Run: headless pygame with SDL's dummy video driver; simulated clock (each Clock.tick advances the game by its frame time, no real sleeping); random seed 0; keys injected as events and as key.get_pressed() state; no mouse input.
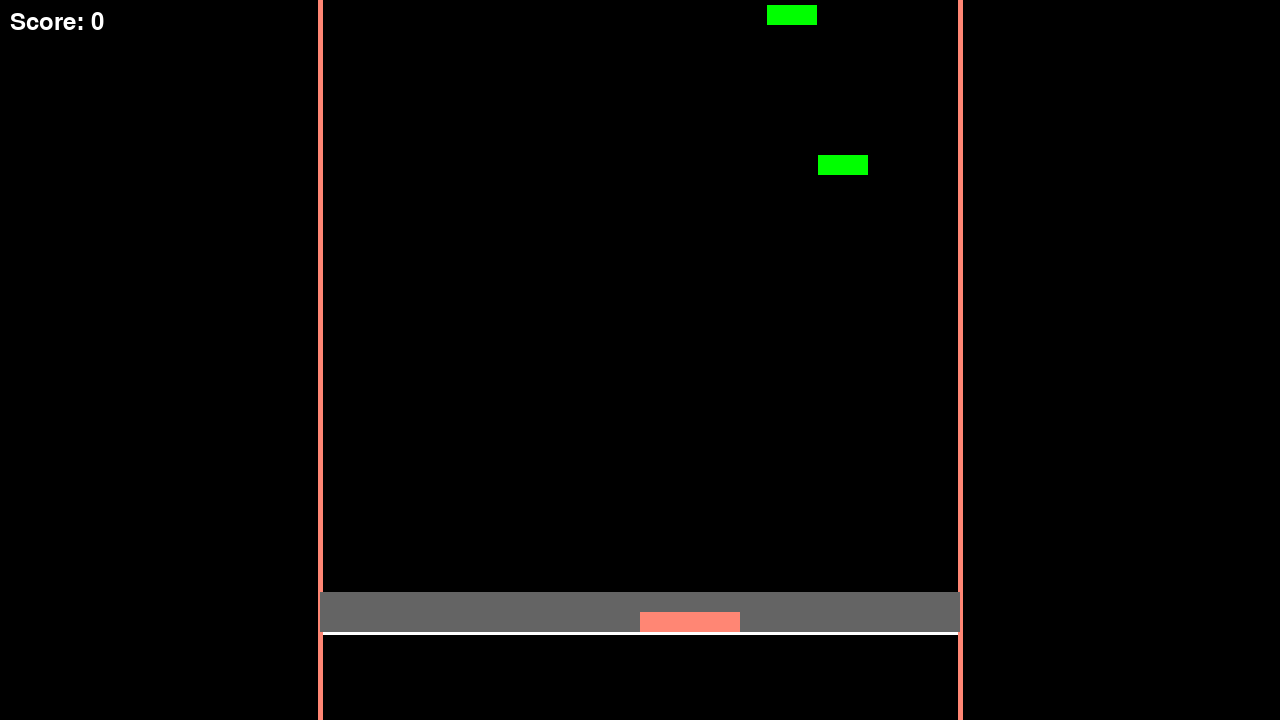
Frame 1 of 4 · flips 1–60 · no input
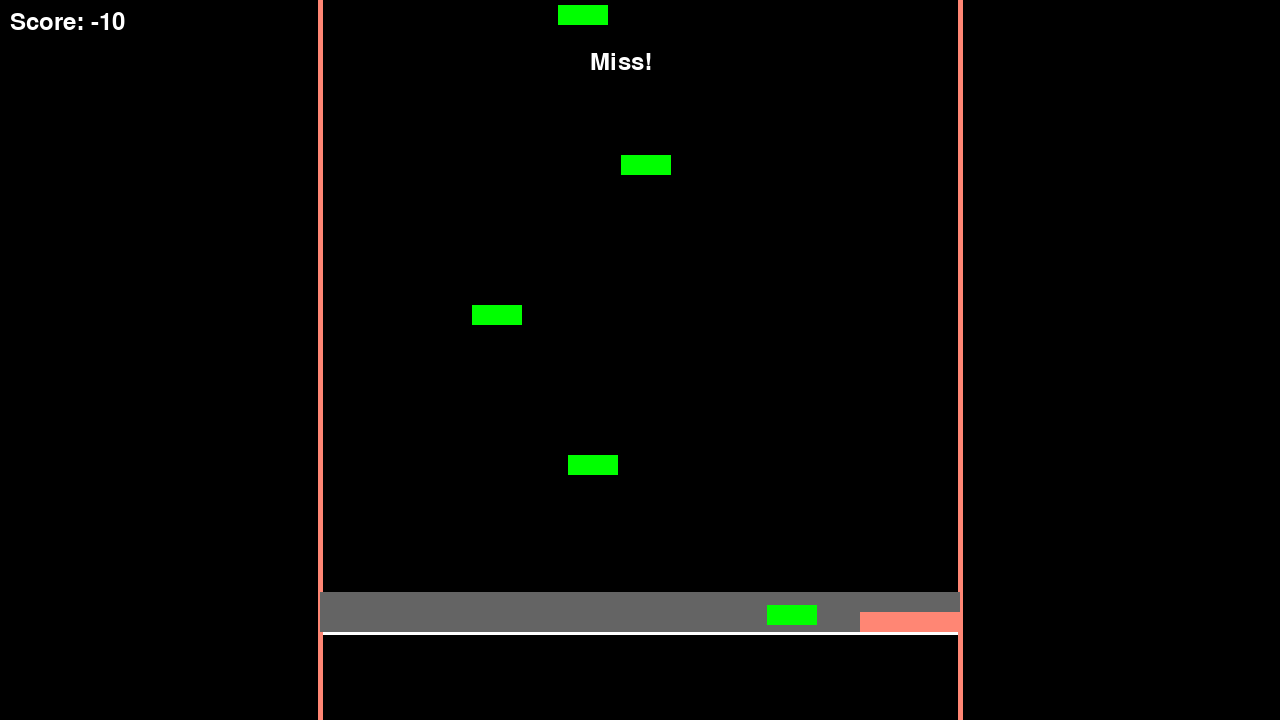
Frame 2 of 4 · flips 61–180 · tapped SPACE, RETURN · held RIGHT (→), D
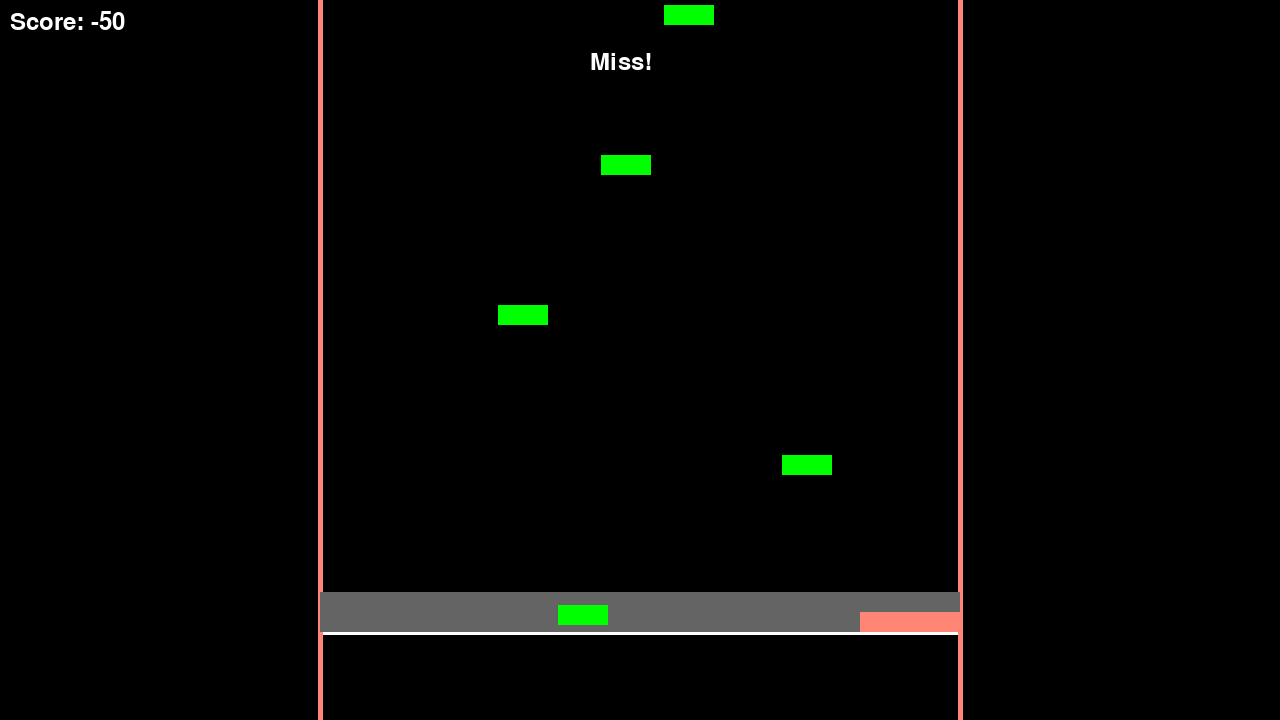
Frame 3 of 4 · flips 181–300 · held DOWN (↓), S
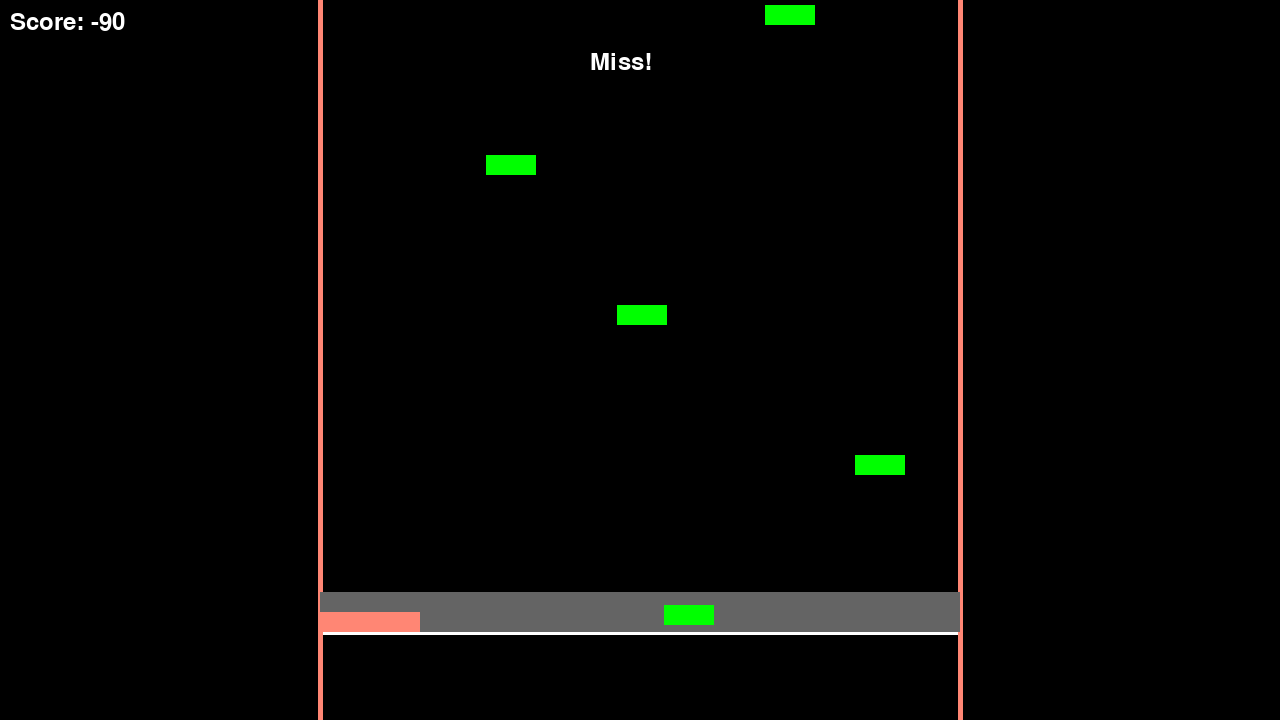
Frame 4 of 4 · flips 301–420 · held LEFT (←), A, UP (↑), W

The pygame program that drew these frames:

import pygame
import random

class Note:
    def __init__(self, x, y, width, height, speed):
        self.rect = pygame.Rect(x, y, width, height)
        self.speed = speed

    def update(self):
        self.rect.y += self.speed

    def draw(self, screen):
        pygame.draw.rect(screen, (0, 255, 0), self.rect)

class Player:
    def __init__(self, x, y, width, height, move_area_start, move_area_end):
        self.rect = pygame.Rect(x, y, width, height)
        self.move_area_start = move_area_start
        self.move_area_end = move_area_end
        self.speed = 10

    def move(self, direction):
        if direction == 'left':
            self.rect.x -= self.speed
        elif direction == 'right':
            self.rect.x += self.speed
        self.rect.x = max(self.move_area_start, min(self.move_area_end - self.rect.width, self.rect.x))

    def draw(self, screen):
        pygame.draw.rect(screen, (255, 134, 116), self.rect)

class Game:
    def __init__(self, width, height):
        pygame.init()
        self.screen = pygame.display.set_mode((width, height))
        self.clock = pygame.time.Clock()
        self.running = True

        # Playfield and colors
        self.move_area_start = width * 0.25
        self.move_area_end = width * 0.75
        self.horizontal_line_color = (255, 255, 255)
        self.bar_color = (255, 134, 116)
        self.hit_color = (255, 255, 0)

        # Player initialization
        initial_x = (self.move_area_start + self.move_area_end) / 2
        initial_y = height * 0.85
        self.player = Player(initial_x, initial_y, 100, 20, self.move_area_start, self.move_area_end)

        # Note initialization
        self.notes = []
        self.note_speed = 5
        self.current_time = 0
        self.note_spawn_timer = 0
        self.note_spawn_interval = 30

        # Custom note pattern
        # Format: (time, x_position)
        # time is in frames (60 frames = 1 second)
        # x_position is between 0 (left) and 1 (right) of the move area
        # note_pattern = [
        #     (60, 0.2), (90, 0.8), (120, 0.5), (150, 0.3), (180, 0.7),
        #     (210, 0.2), (240, 0.8), (270, 0.5), (300, 0.3), (330, 0.7),
        #     (360, 0.2), (390, 0.8), (420, 0.5), (450, 0.3), (480, 0.7),
        #     # Add more notes as needed
        # ]  

        # Score and feedback
        self.score = 0
        self.feedback = ""
        self.feedback_time = 0
        self.font = pygame.font.Font(None, 36)

        # Hit detection
        self.hit_area = pygame.Rect(self.move_area_start, self.player.rect.y - 20, self.move_area_end - self.move_area_start, 40)
        self.hit_effect_time = 0

    def draw_game_area(self):
        line_thickness = 5
        pygame.draw.line(self.screen, self.horizontal_line_color, (self.move_area_start, self.player.rect.top), (self.move_area_end, self.player.rect.top), line_thickness)
        pygame.draw.line(self.screen, self.horizontal_line_color, (self.move_area_start, self.player.rect.bottom), (self.move_area_end, self.player.rect.bottom), line_thickness)
        pygame.draw.line(self.screen, self.bar_color, (self.move_area_start, 0), (self.move_area_start, self.screen.get_height()), line_thickness)
        pygame.draw.line(self.screen, self.bar_color, (self.move_area_end, 0), (self.move_area_end, self.screen.get_height()), line_thickness)

    def spawn_note(self): # add param x_percent if custom note pattern is used
        # Spawn notes based on the pattern
        # for note_time, note_x in note_pattern:
        #     if current_time == note_time:
        #         spawn_note(note_x)
        # Spawn a new note at a random x position within the move area
        x = random.uniform(self.move_area_start, self.move_area_end - 50)
        self.notes.append(Note(x, 0, 50, 20, self.note_speed))

    def update_notes(self):
        for note in self.notes[:]:
            note.update()
            if note.rect.y > self.screen.get_height():
                self.notes.remove(note)
                self.score -= 10
                self.feedback = "Miss!"
                self.feedback_time = 30

    def check_note_hit(self):
        # Check if any note is within the hit area
        hit_range = self.player.rect.width / 2
        for note in self.notes[:]:
            if self.hit_area.colliderect(note.rect):
                note_center = note.rect.centerx
                player_center = self.player.rect.centerx
                if abs(note_center - player_center) <= hit_range:
                    self.notes.remove(note)
                    self.score += 100
                    self.feedback = "Perfect!"
                    self.feedback_time = 30
                    self.hit_effect_time = 10
                    return

    def handle_events(self):
        for event in pygame.event.get():
            if event.type == pygame.QUIT:
                self.running = False
            elif event.type == pygame.KEYDOWN:
                if event.key == pygame.K_SPACE:
                    self.check_note_hit()

        keys = pygame.key.get_pressed()
        if keys[pygame.K_LEFT]:
            self.player.move('left')
        if keys[pygame.K_RIGHT]:
            self.player.move('right')

    def update(self):
        self.note_spawn_timer += 1
        if self.note_spawn_timer >= self.note_spawn_interval:
            self.spawn_note()
            self.note_spawn_timer = 0

        self.update_notes()

    def draw(self):
        self.screen.fill("black")
        self.draw_game_area()
        pygame.draw.rect(self.screen, (100, 100, 100), self.hit_area)
        self.player.draw(self.screen)

        for note in self.notes:
            note.draw(self.screen)

        score_text = self.font.render(f"Score: {self.score}", True, (255, 255, 255))
        self.screen.blit(score_text, (10, 10))

        if self.feedback_time > 0:
            feedback_text = self.font.render(self.feedback, True, (255, 255, 255))
            self.screen.blit(feedback_text, (self.screen.get_width() // 2 - 50, 50))
            self.feedback_time -= 1

        if self.hit_effect_time > 0:
            pygame.draw.rect(self.screen, self.hit_color, self.hit_area, 3)
            self.hit_effect_time -= 1

    def run(self):
        while self.running:
            self.handle_events()
            self.update()
            self.draw()
            pygame.display.flip()
            self.clock.tick(60)
            self.current_time += 1

        pygame.quit()

if __name__ == "__main__":
    game = Game(1280, 720)
    game.run()
